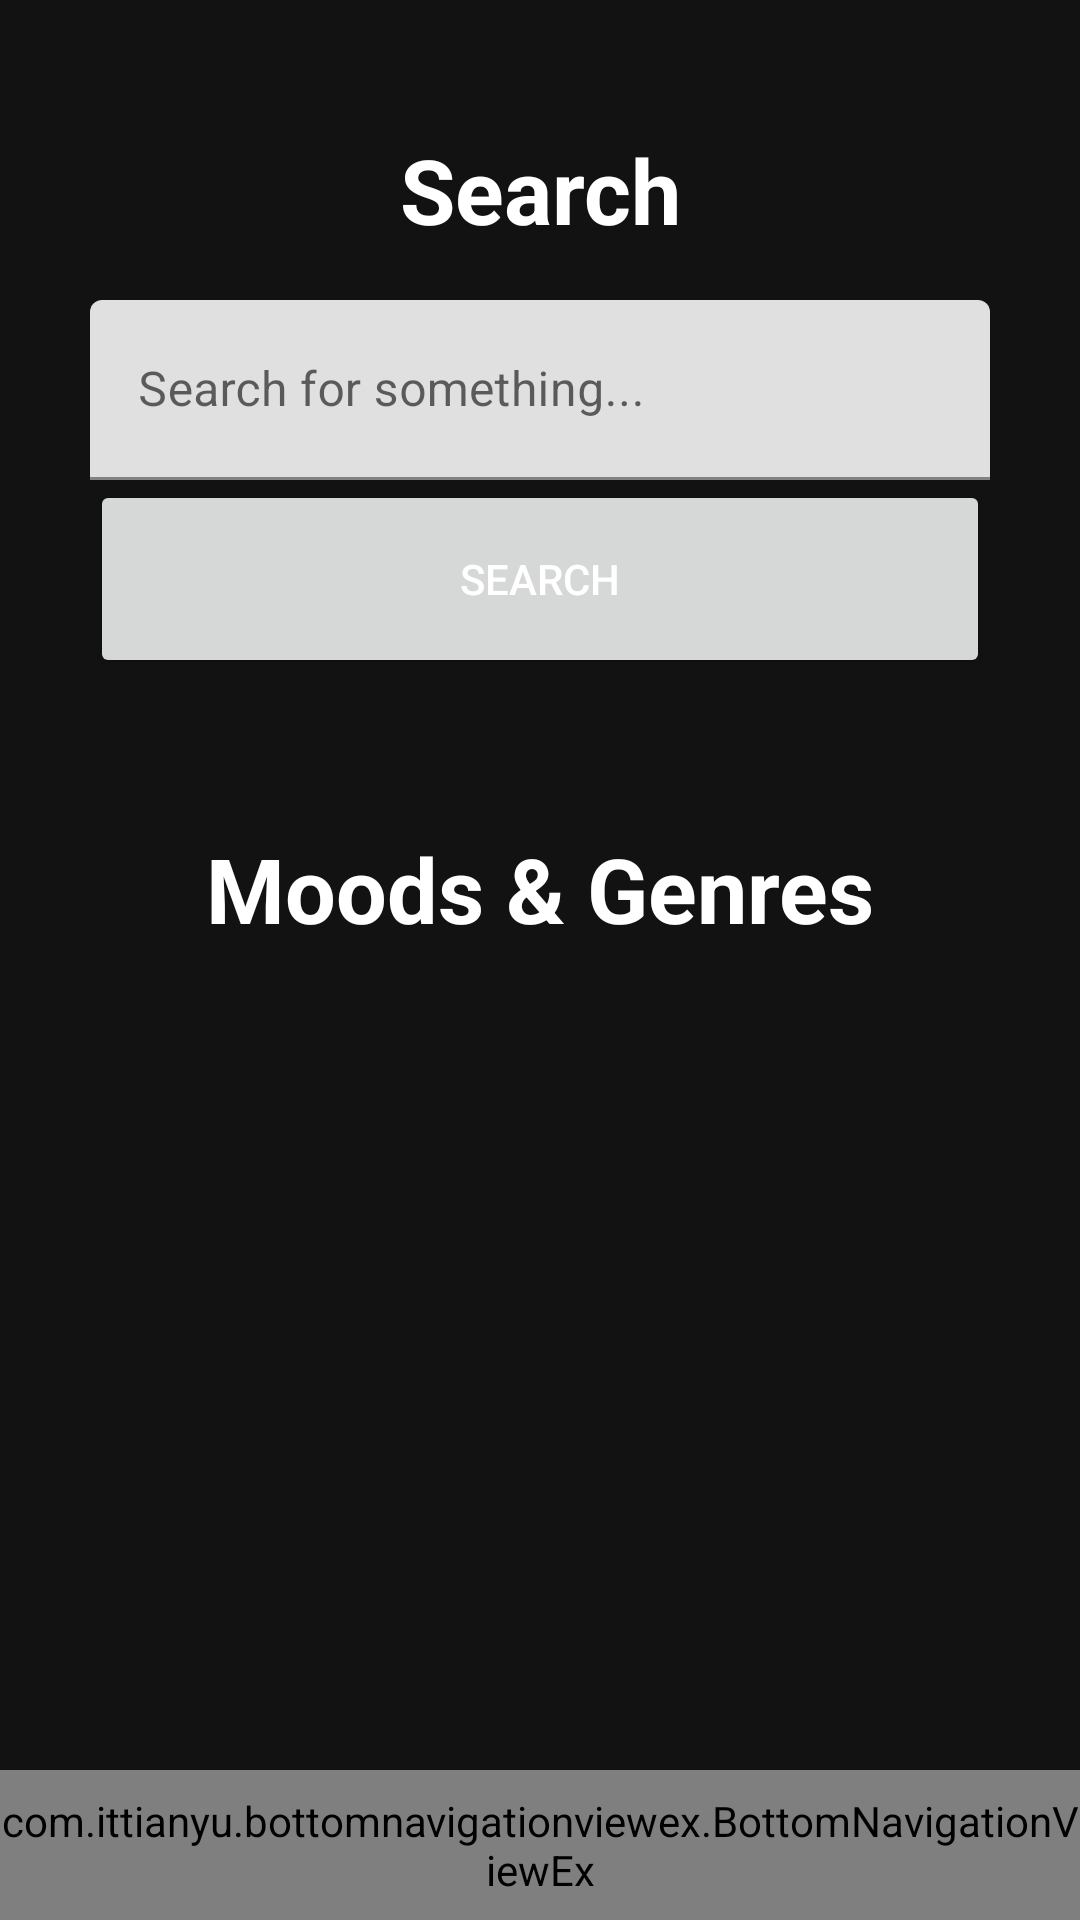

Produce the Android XML layout that renders to this screen, including the resource entries it uses.
<!-- AndroidManifest.xml: application theme Theme.ProjectLogin -->
<!-- res/layout/search_activity.xml -->
<?xml version="1.0" encoding="utf-8"?>
<ScrollView xmlns:android="http://schemas.android.com/apk/res/android"
    xmlns:app="http://schemas.android.com/apk/res-auto"
    xmlns:tools="http://schemas.android.com/tools"
    android:layout_width="match_parent"
    android:layout_height="match_parent"
    android:fillViewport="true">
<androidx.constraintlayout.widget.ConstraintLayout xmlns:android="http://schemas.android.com/apk/res/android"
    xmlns:app="http://schemas.android.com/apk/res-auto"
    xmlns:tools="http://schemas.android.com/tools"
    android:layout_width="match_parent"
    android:background="#121212"
    android:layout_height="match_parent">

    <TextView
        android:layout_width="match_parent"
        android:layout_height="wrap_content"
        android:text="Search"
        android:textSize="30sp"
        android:textStyle="bold"
        android:layout_marginTop="30dp"
        android:textColor="@color/white"
        android:gravity="center_horizontal"
        app:layout_constraintTop_toTopOf="parent"
        app:layout_constraintBottom_toTopOf="@id/PlaylistTitle"
        android:layout_marginBottom="180dp"/>

    <com.google.android.material.textfield.TextInputLayout
        android:id="@+id/topIdConstraint"
        android:layout_width="match_parent"
        android:layout_height="wrap_content"
        android:layout_marginTop="100dp"
        android:layout_marginLeft="30dp"
        android:layout_marginRight="30dp"
        app:layout_constraintBottom_toTopOf="@id/PlaylistTitle"
        app:layout_constraintEnd_toEndOf="parent"
        app:layout_constraintStart_toStartOf="parent"
        app:layout_constraintTop_toTopOf="parent">

        <com.google.android.material.textfield.TextInputEditText
            android:id="@+id/SearchQuery"
            android:layout_width="match_parent"
            android:layout_height="60dp"
            android:hint="Search for something..." />

        <Button
            android:layout_marginBottom="50dp"
            android:textColor="@color/white"
            android:id="@+id/SearchButton"
            android:layout_width="match_parent"
            android:layout_height="66dp"
            android:layout_weight="1"
            android:text="Search" />
    </com.google.android.material.textfield.TextInputLayout>

    <TextView
        android:id="@+id/PlaylistTitle"
        android:layout_width="wrap_content"
        android:layout_height="wrap_content"
        android:layout_marginHorizontal="16dp"
        android:layout_marginTop="0dp"
        android:textColor="@color/white"
        android:text="Moods &amp; Genres"
        android:textSize="30dp"
        android:textStyle="bold"
        app:layout_constraintEnd_toEndOf="parent"
        app:layout_constraintWidth_percent=".5"
        app:layout_constraintStart_toStartOf="parent"
        app:layout_constraintTop_toBottomOf="@id/topIdConstraint" />

    <ListView
        android:id="@+id/dataList"
        android:layout_width="match_parent"
        app:layout_constraintTop_toBottomOf="@+id/PlaylistTitle"
        app:layout_constraintBottom_toBottomOf="parent"
        android:layout_marginBottom="50dp"
        tools:listitem="@layout/list_adapter_album"
        android:layout_height="0dp"/>

    <RelativeLayout
        android:id="@+id/rl_footer"
        android:layout_width="fill_parent"
        android:layout_height="wrap_content"
        android:layout_alignParentBottom="true"
        tools:ignore="MissingConstraints">
        <include layout="@layout/layout_bottom_navigation_view" />
    </RelativeLayout>

    <FrameLayout
        android:id="@+id/fragmentContainer"
        android:layout_width="0dp"
        android:layout_height="0dp"
        app:elevation="20dp"
        app:layout_constraintTop_toTopOf="parent"
        app:layout_constraintBottom_toBottomOf="parent"
        app:layout_constraintEnd_toEndOf="parent"
        app:layout_constraintStart_toStartOf="parent">

        <View
            android:id="@+id/backgroundDim"
            android:layout_width="match_parent"
            android:layout_height="match_parent"
            android:elevation="10dp" />
    </FrameLayout>
</androidx.constraintlayout.widget.ConstraintLayout>
</ScrollView>
<!-- res/layout/list_adapter_album.xml (included above) -->
<?xml version="1.0" encoding="utf-8"?>
<LinearLayout xmlns:android="http://schemas.android.com/apk/res/android"
    xmlns:app="http://schemas.android.com/apk/res-auto"
    android:orientation="vertical" android:layout_width="match_parent"
    android:layout_height="match_parent">

    <RelativeLayout
        android:layout_width="match_parent"
        android:layout_height="wrap_content"
        android:layout_marginTop="16dp">

        <LinearLayout
            android:layout_width="wrap_content"
            android:layout_height="wrap_content"
            android:layout_marginVertical="10dp"
            android:orientation="horizontal">

            <ImageView
                android:id="@+id/profile_pic"
                android:layout_width="50dp"
                android:layout_height="50dp"
                android:layout_marginStart="20dp"
                android:src="@drawable/rickroll"/>


            <LinearLayout
                android:layout_width="wrap_content"
                android:layout_height="wrap_content"
                android:layout_marginTop="7dp"
                android:layout_marginStart="20dp"
                android:orientation="vertical">

                <TextView
                    android:id="@+id/personName"
                    android:layout_width="230dp"
                    android:layout_height="wrap_content"
                    android:text="Christopher"
                    android:textColor="@color/white"
                    android:textSize="25sp" />









            </LinearLayout>

        </LinearLayout>

    </RelativeLayout>



</LinearLayout>
<!-- res/layout/layout_bottom_navigation_view.xml (included above) -->
<?xml version="1.0" encoding="utf-8"?>
<merge xmlns:android="http://schemas.android.com/apk/res/android"
    xmlns:app="http://schemas.android.com/apk/res-auto">

    <androidx.constraintlayout.widget.ConstraintLayout
        android:layout_width="match_parent"
        android:layout_height="50dp"
        android:layout_alignParentBottom="true">

        <com.ittianyu.bottomnavigationviewex.BottomNavigationViewEx
            android:id="@+id/bottomNavViewBar"
            android:layout_width="match_parent"
            android:layout_height="match_parent"
            android:background="#121212"
            app:layout_constraintBottom_toBottomOf="parent"
            app:layout_constraintEnd_toEndOf="parent"
            app:layout_constraintStart_toStartOf="parent"
            app:itemTextColor="@color/layout_bottom_nav_color"
            app:itemIconTint="@color/layout_bottom_nav_color"
            app:menu="@menu/menu_example">


        </com.ittianyu.bottomnavigationviewex.BottomNavigationViewEx>

    </androidx.constraintlayout.widget.ConstraintLayout>



</merge>
<!-- resources referenced by this layout -->
<resources>
  <color name="white">#FFFFFFFF</color>
  <!-- drawable rickroll: jpg bitmap (drawable, 46327 bytes) -->
  <style name="Theme.ProjectLogin" parent="Theme.MaterialComponents.DayNight.NoActionBar">
          
          <item name="colorPrimary">#A277D7</item>
          <item name="colorPrimaryVariant">#A277D7</item>
          <item name="colorOnPrimary">@color/black</item>
          
          <item name="colorSecondary">@color/teal_200</item>
          <item name="colorSecondaryVariant">@color/teal_700</item>
          <item name="colorOnSecondary">@color/black</item>
          
  
  
          <item name="android:statusBarColor" tools:targetApi="l">?attr/colorOnSecondary</item>
          <item name="android:windowAnimationStyle">@null</item>
          <item name="android:windowDisablePreview">true</item>
          
      </style>
  <color name="black">#FF000000</color>
  <color name="teal_200">#FF03DAC5</color>
  <color name="teal_700">#FF018786</color>
</resources>
